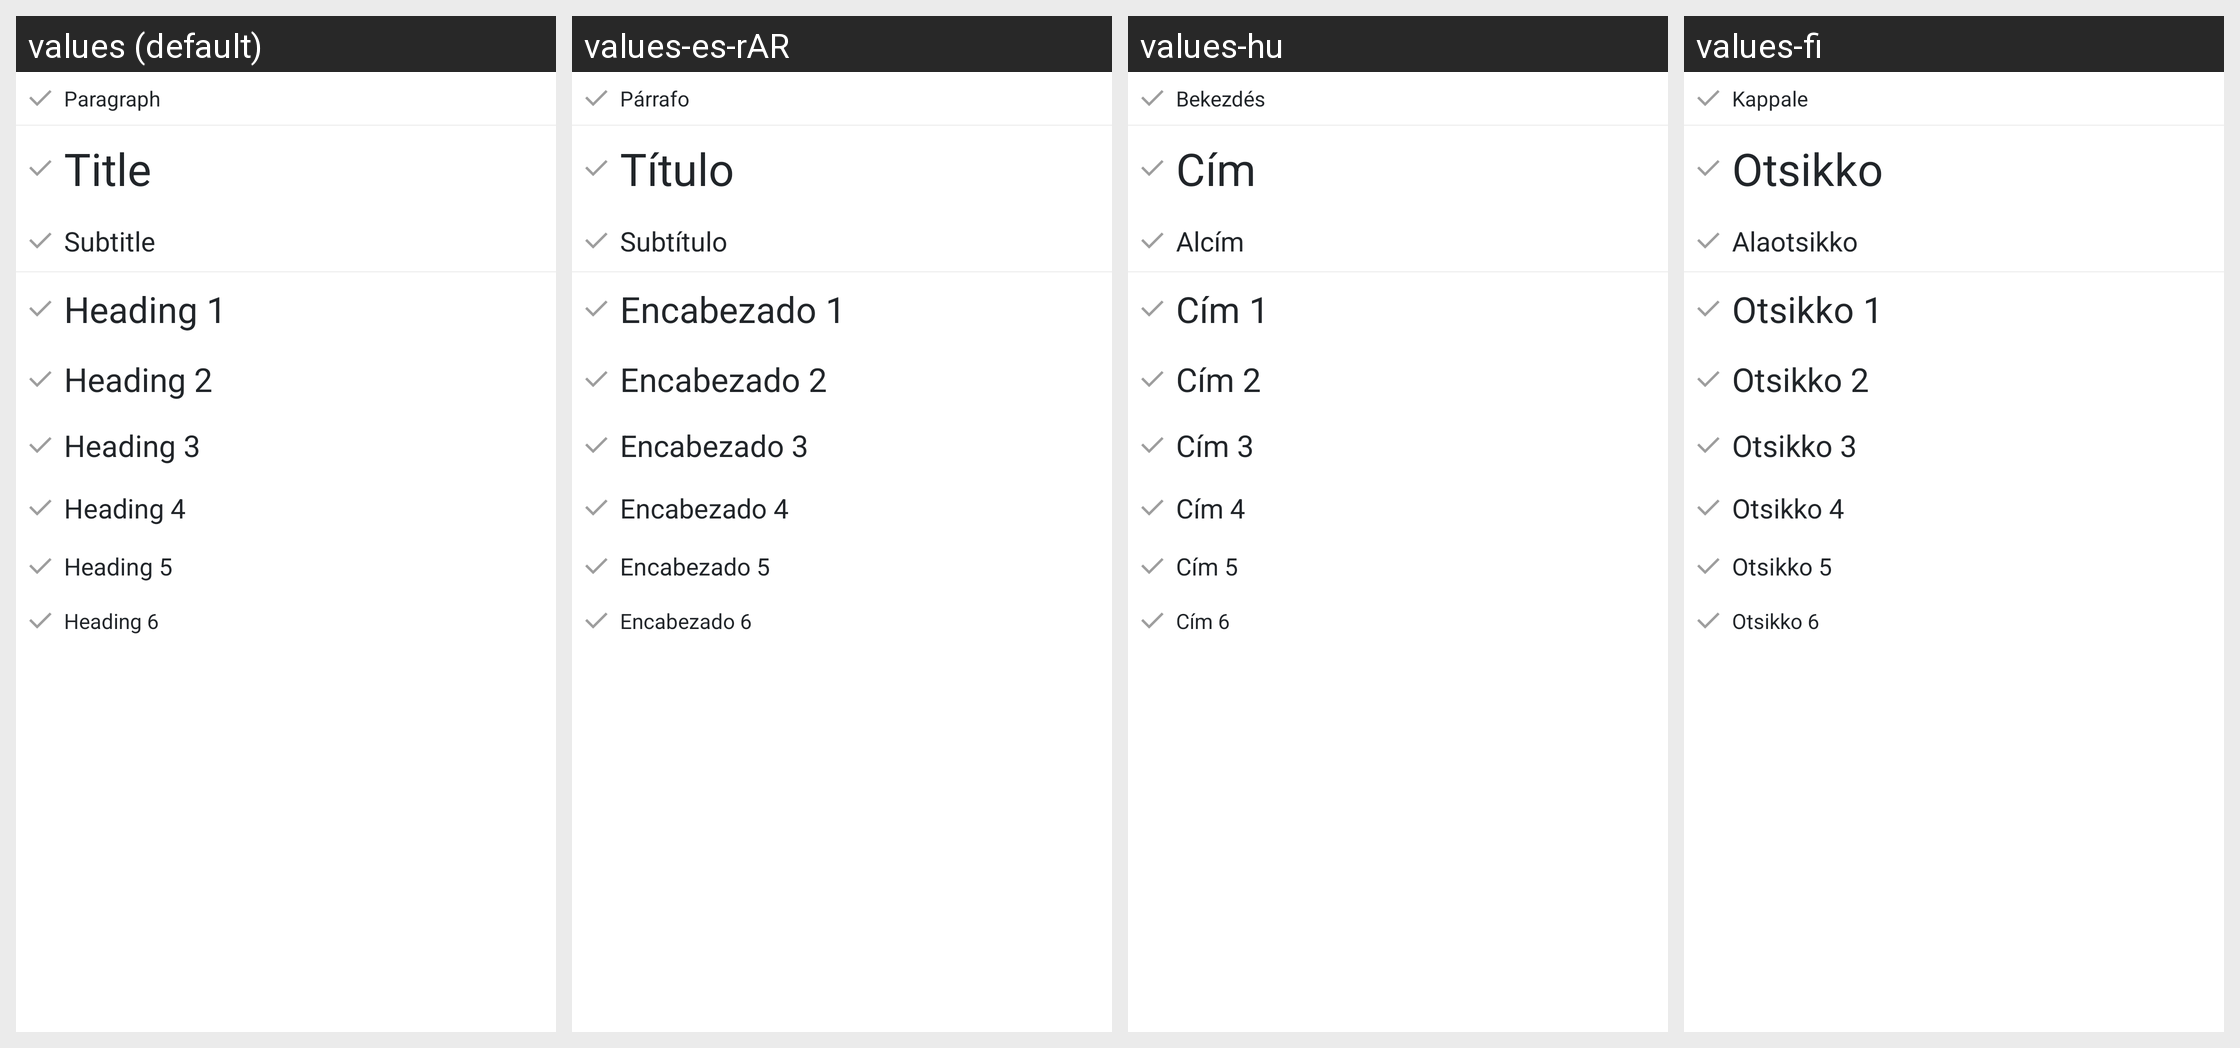

The Android screen above is rendered under several locales of the same app. Produce the string resources it draws, with the default and per-locale values.
Android screen res/layout/layout_sdoc_dropdown_pop.xml rendered under 4 locales, left to right: values (default), values-es-rAR, values-hu, values-fi. Device: Nexus 5 (rendered at 1080×1920; each locale shown at half size, 540×960, under a caption strip naming it); theme App.Theme.
Other locales in the repository, not shown: values-ar, values-cs-rCZ, values-de, values-el, values-es, values-fr, values-is-rIS, values-it, values-ja-rJP, values-ko, values-nb-rNO, values-nl-rNL, values-pl-rPL, values-pt-rBR, values-ru, values-tr, values-uz, values-zh-rCN, values-zh-rTW.
Strings drawn on this screen, with the default value and each locale's value (text and hints the layout hard-codes, and strings that could not be matched under every locale, appear in the picture but are not listed):

font_style_paragraph
  values: Paragraph
  values-es-rAR: Párrafo
  values-hu: Bekezdés
  values-fi: Kappale

font_style_title
  values: Title
  values-es-rAR: Título
  values-hu: Cím
  values-fi: Otsikko

font_style_subtitle
  values: Subtitle
  values-es-rAR: Subtítulo
  values-hu: Alcím
  values-fi: Alaotsikko

font_style_heading1
  values: Heading 1
  values-es-rAR: Encabezado 1
  values-hu: Cím 1
  values-fi: Otsikko 1

font_style_heading2
  values: Heading 2
  values-es-rAR: Encabezado 2
  values-hu: Cím 2
  values-fi: Otsikko 2

font_style_heading3
  values: Heading 3
  values-es-rAR: Encabezado 3
  values-hu: Cím 3
  values-fi: Otsikko 3

font_style_heading4
  values: Heading 4
  values-es-rAR: Encabezado 4
  values-hu: Cím 4
  values-fi: Otsikko 4

font_style_heading5
  values: Heading 5
  values-es-rAR: Encabezado 5
  values-hu: Cím 5
  values-fi: Otsikko 5

font_style_heading6
  values: Heading 6
  values-es-rAR: Encabezado 6
  values-hu: Cím 6
  values-fi: Otsikko 6
